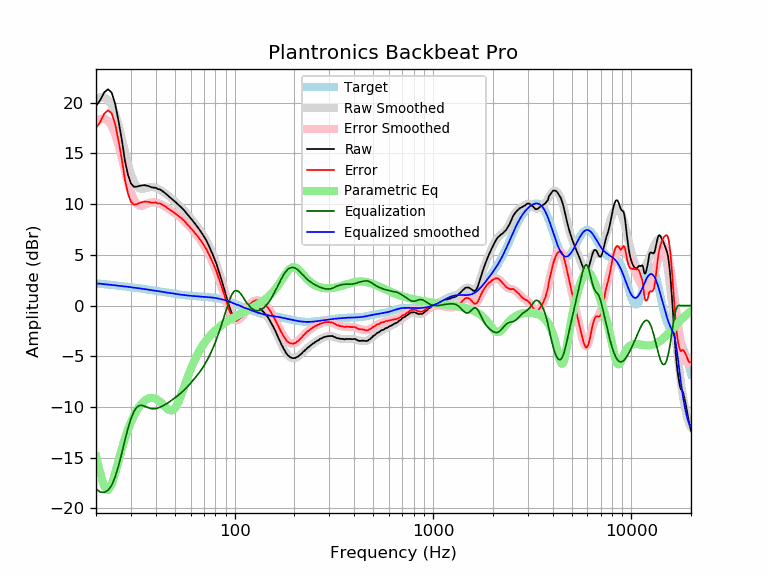

Source data for this figure (header and first rows):
frequency, raw, error, smoothed, error_smoothed, equalization, parametric_eq, equalized_raw, equalized_smoothed, target
20, 19.67, 17.49, 20.25, 18.07, -18.07, -14.87, 1.61, 2.19, 2.19
21, 20.24, 18.10, 20.53, 18.38, -18.38, -16.55, 1.86, 2.15, 2.15
22, 21.01, 18.91, 20.53, 18.43, -18.43, -17.82, 2.59, 2.11, 2.11
23, 21.31, 19.25, 20.27, 18.21, -18.21, -18.20, 3.11, 2.07, 2.07
24, 20.98, 18.95, 19.75, 17.72, -17.72, -17.62, 3.26, 2.03, 2.03
25, 19.84, 17.85, 18.87, 16.88, -16.88, -16.50, 2.97, 1.99, 1.99
26, 18.14, 16.19, 17.74, 15.78, -15.78, -15.27, 2.36, 1.95, 1.95
27, 16.30, 14.39, 16.45, 14.54, -14.54, -14.11, 1.76, 1.91, 1.91
28, 14.24, 12.37, 15.15, 13.27, -13.27, -13.10, 0.97, 1.88, 1.88
29, 12.87, 11.03, 13.95, 12.11, -12.11, -12.24, 0.76, 1.84, 1.84
30, 12.03, 10.23, 12.96, 11.16, -11.16, -11.51, 0.87, 1.80, 1.80
31, 11.71, 9.95, 12.24, 10.47, -10.47, -10.90, 1.24, 1.77, 1.77
32, 11.70, 9.97, 11.78, 10.05, -10.05, -10.39, 1.65, 1.73, 1.73
33, 11.78, 10.09, 11.55, 9.86, -9.86, -9.98, 1.92, 1.69, 1.69
34, 11.83, 10.17, 11.49, 9.83, -9.83, -9.66, 2.00, 1.66, 1.66
35, 11.87, 10.25, 11.53, 9.90, -9.90, -9.41, 1.97, 1.62, 1.62
36, 11.82, 10.23, 11.59, 10.01, -10.01, -9.24, 1.82, 1.59, 1.59
37, 11.75, 10.20, 11.65, 10.10, -10.10, -9.14, 1.65, 1.55, 1.55
38, 11.66, 10.14, 11.68, 10.16, -10.16, -9.10, 1.51, 1.52, 1.52
39, 11.61, 10.13, 11.66, 10.17, -10.17, -9.12, 1.44, 1.48, 1.48
40, 11.61, 10.16, 11.60, 10.15, -10.15, -9.19, 1.46, 1.45, 1.45
41, 11.47, 10.06, 11.52, 10.10, -10.10, -9.32, 1.37, 1.42, 1.42
42, 11.44, 10.06, 11.41, 10.02, -10.02, -9.48, 1.42, 1.38, 1.38
43, 11.31, 9.96, 11.29, 9.93, -9.93, -9.67, 1.38, 1.35, 1.35
44, 11.16, 9.84, 11.15, 9.83, -9.83, -9.87, 1.33, 1.32, 1.32
45, 11.02, 9.73, 11.01, 9.72, -9.72, -10.06, 1.30, 1.29, 1.29
46, 10.84, 9.58, 10.86, 9.60, -9.60, -10.22, 1.24, 1.26, 1.26
47, 10.69, 9.46, 10.71, 9.48, -9.48, -10.32, 1.21, 1.23, 1.23
48, 10.54, 9.34, 10.56, 9.35, -9.35, -10.34, 1.19, 1.20, 1.20
49, 10.39, 9.22, 10.40, 9.23, -9.23, -10.27, 1.17, 1.18, 1.18
50, 10.24, 9.09, 10.25, 9.10, -9.10, -10.11, 1.14, 1.15, 1.15
51, 10.08, 8.96, 10.10, 8.97, -8.97, -9.85, 1.11, 1.13, 1.13
52, 9.94, 8.84, 9.94, 8.84, -8.84, -9.52, 1.10, 1.10, 1.10
53, 9.79, 8.71, 9.79, 8.71, -8.71, -9.14, 1.09, 1.08, 1.08
54, 9.64, 8.58, 9.63, 8.57, -8.57, -8.73, 1.07, 1.06, 1.06
55, 9.48, 8.44, 9.47, 8.43, -8.43, -8.30, 1.06, 1.04, 1.04
56, 9.32, 8.30, 9.30, 8.28, -8.28, -7.87, 1.04, 1.02, 1.02
57, 9.11, 8.11, 9.13, 8.13, -8.13, -7.45, 0.99, 1.00, 1.00
58, 8.95, 7.96, 8.96, 7.97, -7.97, -7.04, 0.98, 0.99, 0.99
59, 8.78, 7.81, 8.79, 7.81, -7.81, -6.66, 0.97, 0.97, 0.97
60, 8.59, 7.63, 8.61, 7.65, -7.65, -6.29, 0.94, 0.96, 0.96
61, 8.44, 7.50, 8.44, 7.49, -7.49, -5.95, 0.95, 0.95, 0.95
62, 8.26, 7.33, 8.26, 7.33, -7.33, -5.63, 0.94, 0.94, 0.94
63, 8.07, 7.15, 8.09, 7.16, -7.16, -5.34, 0.91, 0.92, 0.92
64, 7.91, 7.00, 7.91, 7.00, -7.00, -5.06, 0.92, 0.91, 0.91
65, 7.73, 6.83, 7.74, 6.83, -6.83, -4.80, 0.90, 0.91, 0.91
66, 7.56, 6.67, 7.56, 6.66, -6.66, -4.56, 0.90, 0.90, 0.90
67, 7.37, 6.49, 7.38, 6.49, -6.49, -4.34, 0.89, 0.89, 0.89
68, 7.18, 6.30, 7.19, 6.31, -6.31, -4.13, 0.87, 0.88, 0.88
69, 7.00, 6.13, 7.00, 6.13, -6.13, -3.93, 0.88, 0.87, 0.87
70, 6.79, 5.93, 6.80, 5.93, -5.93, -3.75, 0.86, 0.86, 0.86
71, 6.59, 5.74, 6.59, 5.74, -5.74, -3.58, 0.86, 0.85, 0.85
72, 6.40, 5.56, 6.37, 5.53, -5.53, -3.42, 0.88, 0.84, 0.84
73, 6.14, 5.31, 6.15, 5.31, -5.31, -3.27, 0.83, 0.84, 0.84
74, 5.91, 5.09, 5.91, 5.09, -5.09, -3.13, 0.82, 0.82, 0.83
75, 5.66, 4.85, 5.67, 4.86, -4.86, -3.00, 0.80, 0.81, 0.81
76, 5.41, 4.61, 5.42, 4.62, -4.62, -2.87, 0.79, 0.80, 0.80
77, 5.15, 4.36, 5.16, 4.37, -4.37, -2.76, 0.78, 0.79, 0.79
78, 4.90, 4.13, 4.90, 4.12, -4.12, -2.65, 0.78, 0.77, 0.78
79, 4.62, 3.86, 4.62, 3.86, -3.86, -2.54, 0.76, 0.76, 0.76
... 553 more rows
